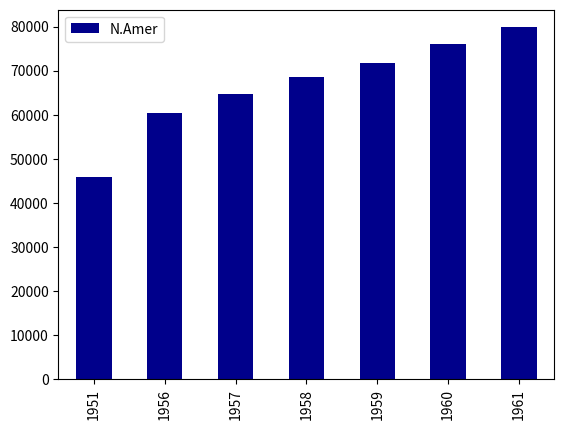

The matplotlib source for this figure: (Note: this script raises an exception after producing the figure.)
import pandas as pd
import matplotlib
matplotlib.use('Agg')

data = [[45939, 21574, 2876, 1815, 1646,   89,  555],
        [60423, 29990, 4708, 2568, 2366, 1411,  733],
        [64721, 32510, 5230, 2695, 2526, 1546,  773],
        [68484, 35218, 6662, 2845, 2691, 1663,  836],
        [71799, 37598, 6856, 3000, 2868, 1769,  911],
        [76036, 40341, 8220, 3145, 3054, 1905, 1008],
        [79831, 43173, 9053, 3338, 3224, 2005, 1076]]

data = pd.DataFrame(
    data = data,
    index = [1951, 1956, 1957, 1958, 1959, 1960, 1961],
    columns = ['N.Amer', 'Europe', 'Asia', 'S.Amer', 'Oceania', 'Africa', 'Mid.Amer']
)

print(data)

for col in data.columns:
    fig = data.plot.bar(y=col, color='DarkBlue').get_figure().savefig('figs/' + col + '.png')